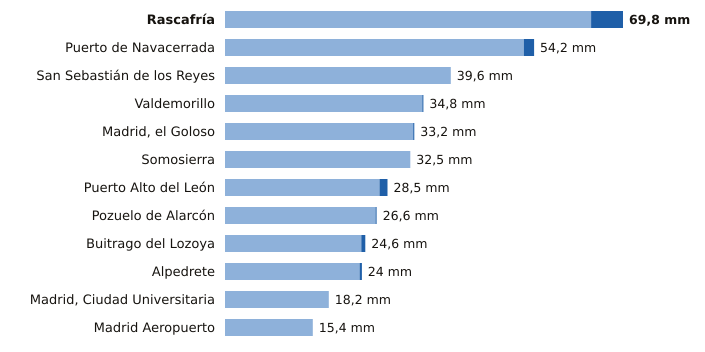

The file beside this chart, header and first rows:
estacion, provincia, indicativo, mm_6_dias_anteriores, mm_hoy, mm_7_dias, horas_de_hoy
Rascafría, Madrid, 3104Y, 64.2, 5.6, 69.8, 5
Puerto de Navacerrada, Madrid, 2462, 52.4, 1.8, 54.2, 6
San Sebastián de los Reyes, Madrid, 3125Y, 39.6, 0.0, 39.6, 6
Valdemorillo, Madrid, 3343Y, 34.6, 0.2, 34.8, 3
Madrid, el Goloso, Madrid, 3126Y, 33.0, 0.2, 33.2, 6
Somosierra, Madrid, 3111D, 32.5, 0.0, 32.5, 6
Puerto Alto del León, Madrid, 3266A, 27.1, 1.4, 28.5, 6
Pozuelo de Alarcón, Madrid, 3194Y, 26.4, 0.2, 26.6, 5
Buitrago del Lozoya, Madrid, 3110C, 23.9, 0.7, 24.6, 6
Alpedrete, Madrid, 3268C, 23.6, 0.4, 24.0, 6
Madrid, Ciudad Universitaria, Madrid, 3194U, 18.2, 0.0, 18.2, 6
Madrid Aeropuerto, Madrid, 3129, 15.4, 0.0, 15.4, 6
